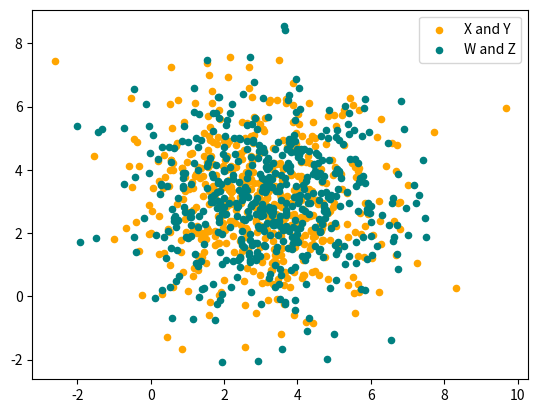

This chart was generated by the following Python code:
#Aufgaben
#1. Create X and Y by drawing 500 random pointsfrom a normal distribution (done)
#2. Create variables W and Z like X and Y (done) 
#3. Put X and Y in a 500x2 Matrix called D (done)
#4. Add W and Z to D as a column (done)
#5. Make two 2D Plots (X and Y) and (W and Z) (done)
#6. Add colors and labels to points(done)

#Setup
import numpy as np 
import matplotlib.pyplot as plt
fig, ax = plt.subplots()
np.random.seed(42)
pointCount = 500

#function for drawing s random numbers from normal distribution
def RandNorm( s ):
    return np.random.normal(loc = 3, scale = np.sqrt(3), size = s)
    

#create two lists filled with random floats drawn from a normal distribution 
X = RandNorm(pointCount)
Y = RandNorm(pointCount) 
W = RandNorm(pointCount)
Z = RandNorm(pointCount)

#create arry by putting in the two lists created earlier and transpose it to get the right shape
D = np.array([X,Y,W,Z])
np.transpose(D)
    
plt.scatter(X, Y, s = 20, c = "orange", label = "X and Y")
plt.scatter(W, Z, s = 20, c = "teal", label = "W and Z")

ax.legend()
plt.show()